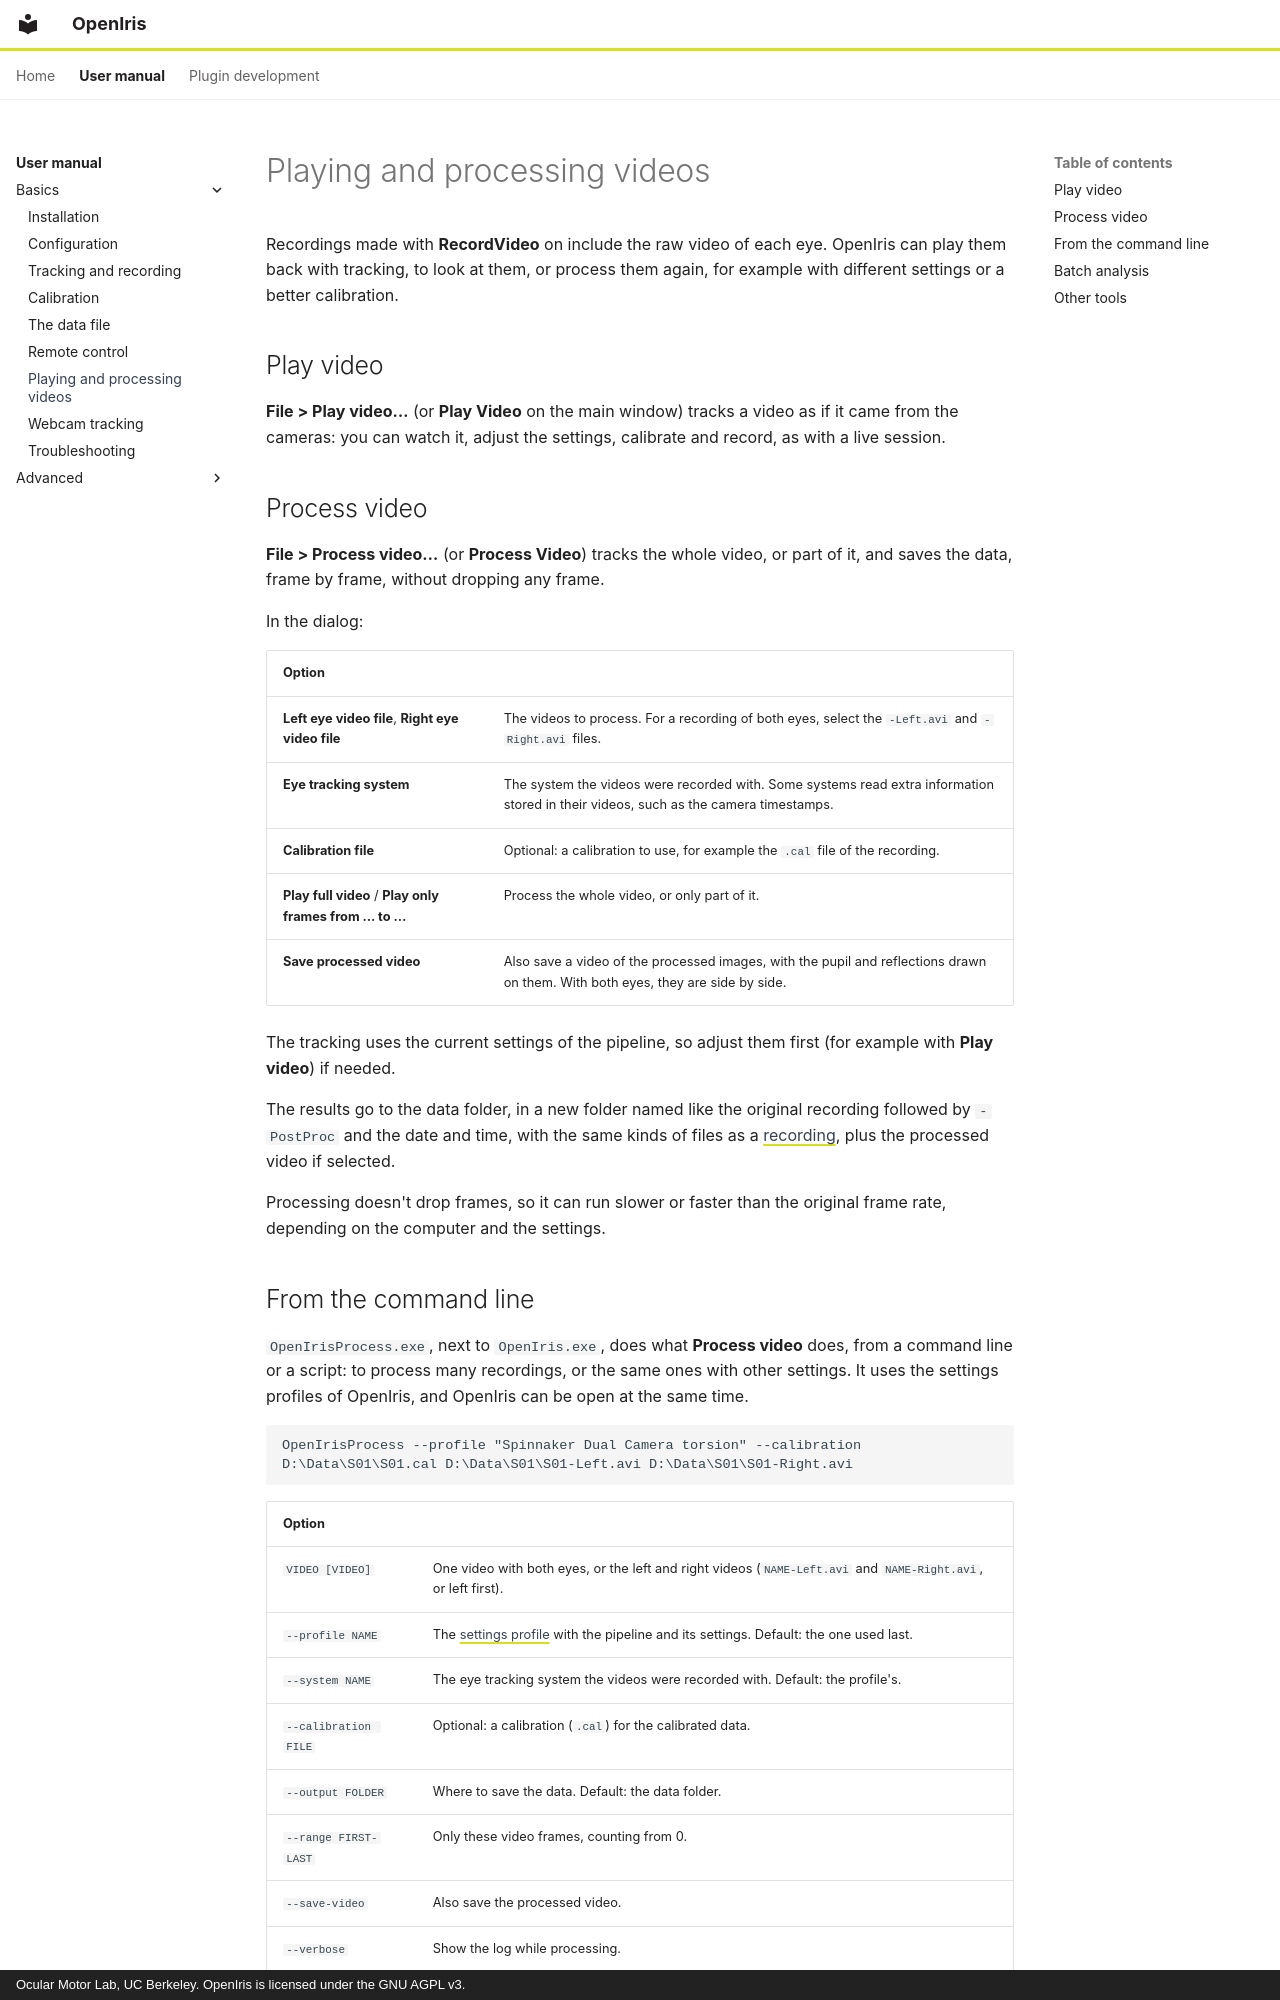

repository: ocular-motor-lab/OpenIris · page: user-manual/processing-videos/index.html · generator: mkdocs · copyright: Ocular Motor Lab, UC Berkeley. OpenIris is licensed under the GNU AGPL v3.

# Playing and processing videos

Recordings made with **RecordVideo** on include the raw video of each eye. OpenIris can play them
back with tracking, to look at them, or process them again, for example with different settings or
a better calibration.

## Play video

**File > Play video…** (or **Play Video** on the main window) tracks a video as if it came from the
cameras: you can watch it, adjust the settings, calibrate and record, as with a live session.

## Process video

**File > Process video…** (or **Process Video**) tracks the whole video, or part of it, and saves the
data, frame by frame, without dropping any frame.

In the dialog:

| Option | |
| --- | --- |
| **Left eye video file**, **Right eye video file** | The videos to process. For a recording of both eyes, select the `-Left.avi` and `-Right.avi` files. |
| **Eye tracking system** | The system the videos were recorded with. Some systems read extra information stored in their videos, such as the camera timestamps. |
| **Calibration file** | Optional: a calibration to use, for example the `.cal` file of the recording. |
| **Play full video** / **Play only frames from … to …** | Process the whole video, or only part of it. |
| **Save processed video** | Also save a video of the processed images, with the pupil and reflections drawn on them. With both eyes, they are side by side. |

The tracking uses the current settings of the pipeline, so adjust them first (for example with
**Play video**) if needed.

The results go to the data folder, in a new folder named like the original recording followed by
`-PostProc` and the date and time, with the same kinds of files as a [recording](tracking-and-recording.md#the-files-of-a-recording),
plus the processed video if selected.

Processing doesn't drop frames, so it can run slower or faster than the original frame rate,
depending on the computer and the settings.
